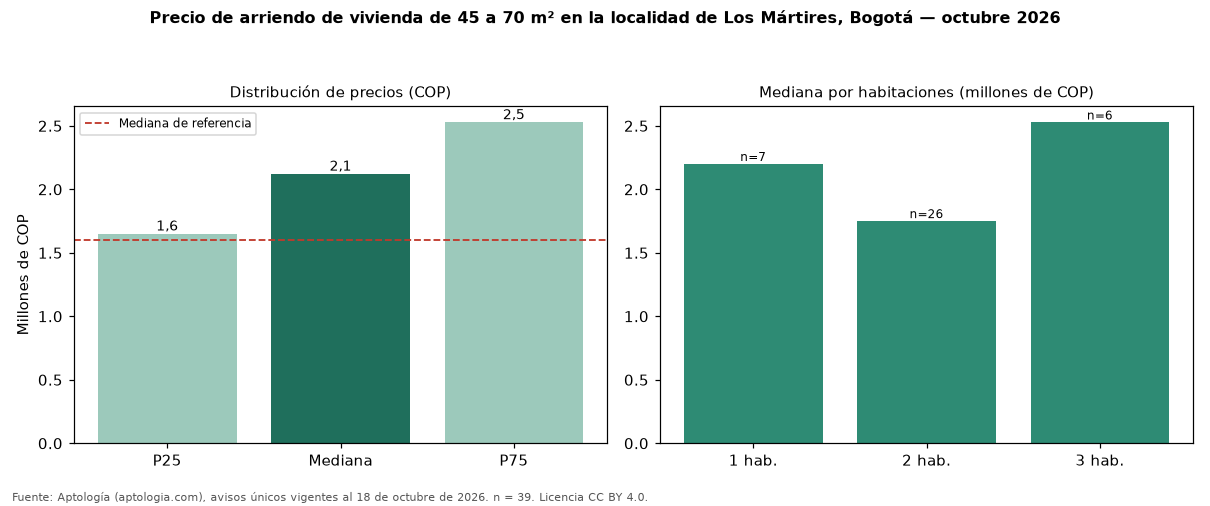

Values plotted in this chart, from the file beside it:
seccion, metrica, valor_cop, n
precio, p25, 1650000, 39
precio, mediana, 2121600, 39
precio, p75, 2526500, 39
cop_por_m2, p25, 30885, 39
cop_por_m2, mediana, 35556, 39
cop_por_m2, p75, 42487, 39
area, area_mediana_m2, 54.0, 39
habitaciones, 1, 2200000, 7
habitaciones, 2, 1750000, 26
habitaciones, 3, 2526500, 6
administracion, mediana, 450000, 7
estrato, moda, 3, 
parqueadero, porcentaje_con_parqueadero, 35.9, 39
referencia, mediana_referencia, 1600000, 222
referencia, mediana_cop_por_m2_referencia, 41667, 222
